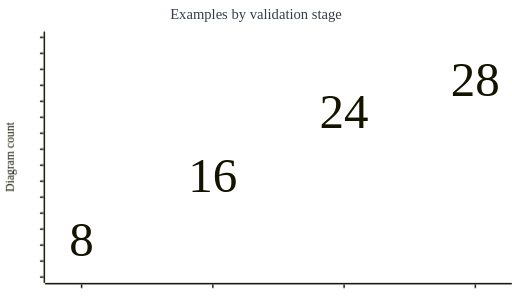
t = 0.00 s
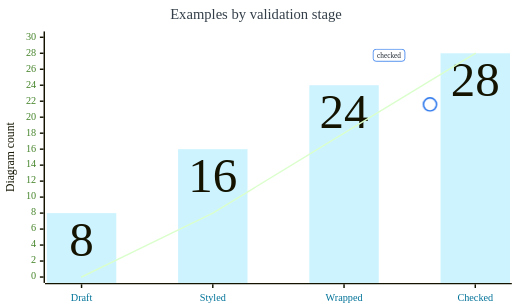
t = 2.00 s
t = 3.00 s: frame unchanged from t = 2.00 s, image omitted
t = 5.00 s: frame unchanged from t = 2.00 s, image omitted
t = 6.00 s: frame unchanged from t = 2.00 s, image omitted
t = 8.75 s: frame unchanged from t = 2.00 s, image omitted

The animated SVG that drew these frames (rendered in a browser with its animation timeline set to each time). Animation: 12 CSS @keyframes rules; frames cover the first 8.75 s, repeats indefinitely.

<?xml version='1.0' encoding='utf-8'?>
<svg xmlns="http://www.w3.org/2000/svg" id="my-svg" width="100%" style="max-width: 700px; background-color: white;" viewBox="0 0 700 420" role="graphics-document document" aria-roledescription="xychart" data-animated-mermaid="true" data-animation="directives" data-element-count="7" data-animation-directives="true" data-directive-total-ms="1790"><style>#my-svg{font-size:16px;fill:#333;}@keyframes edge-animation-frame{from{stroke-dashoffset:0;}}@keyframes dash{to{stroke-dashoffset:0;}}#my-svg .edge-animation-slow{stroke-dasharray:9,5!important;stroke-dashoffset:900;animation:dash 50s linear infinite;stroke-linecap:round;}#my-svg .edge-animation-fast{stroke-dasharray:9,5!important;stroke-dashoffset:900;animation:dash 20s linear infinite;stroke-linecap:round;}#my-svg .error-icon{fill:hsl(220.5882352941, 100%, 98.3333333333%);}#my-svg .error-text{fill:rgb(8.5000000002, 5.7500000001, 0);stroke:rgb(8.5000000002, 5.7500000001, 0);}#my-svg .edge-thickness-normal{stroke-width:1px;}#my-svg .edge-thickness-thick{stroke-width:3.5px;}#my-svg .edge-pattern-solid{stroke-dasharray:0;}#my-svg .edge-thickness-invisible{stroke-width:0;fill:none;}#my-svg .edge-pattern-dashed{stroke-dasharray:3;}#my-svg .edge-pattern-dotted{stroke-dasharray:2;}#my-svg .marker{fill:#0b0b0b;stroke:#0b0b0b;}#my-svg .marker.cross{stroke:#0b0b0b;}#my-svg svg{font-size:16px;}#my-svg p{margin:0;}#my-svg .node .neo-node{stroke:hsl(40.5882352941, 60%, 83.3333333333%);}#my-svg [data-look="neo"].node rect,#my-svg [data-look="neo"].cluster rect,#my-svg [data-look="neo"].node polygon{stroke:url(#my-svg-gradient);filter:drop-shadow( 1px 2px 2px rgba(185,185,185,1));}#my-svg [data-look="neo"].node path{stroke:url(#my-svg-gradient);stroke-width:1px;}#my-svg [data-look="neo"].node .outer-path{filter:drop-shadow( 1px 2px 2px rgba(185,185,185,1));}#my-svg [data-look="neo"].node .neo-line path{stroke:hsl(40.5882352941, 60%, 83.3333333333%);filter:none;}#my-svg [data-look="neo"].node circle{stroke:url(#my-svg-gradient);filter:drop-shadow( 1px 2px 2px rgba(185,185,185,1));}#my-svg [data-look="neo"].node circle .state-start{fill:#000000;}#my-svg [data-look="neo"].icon-shape .icon{fill:url(#my-svg-gradient);filter:drop-shadow( 1px 2px 2px rgba(185,185,185,1));}#my-svg [data-look="neo"].icon-shape .icon-neo path{stroke:url(#my-svg-gradient);filter:drop-shadow( 1px 2px 2px rgba(185,185,185,1));}#my-svg :root{--mermaid-font-family:"trebuchet ms",verdana,arial,sans-serif;}</style><style id="animated-mermaid-style" type="text/css">
.am-step {
  animation-delay: var(--am-delay, 0ms);
  animation-duration: var(--am-duration, 650ms);
  animation-fill-mode: backwards;
  animation-timing-function: var(--am-easing, cubic-bezier(.2, .8, .2, 1));
  transform-box: fill-box;
  transform-origin: center;
}
.am-effect-fade { animation-name: am-fade; }
.am-effect-pop { animation-name: am-pop; }
.am-effect-slide-up { animation-name: am-slide-up; }
.am-effect-slide-left { animation-name: am-slide-left; }
.am-effect-zoom { animation-name: am-zoom; }
.am-effect-draw { animation-name: am-draw; }
.am-effect-radial-arrow,
.am-effect-grow-arrow {
  animation-name: am-grow-arrow;
  animation-timing-function: cubic-bezier(.16, .84, .28, 1);
  stroke-linecap: round;
  stroke-linejoin: round;
}
.am-effect-radial-arrow { animation-name: am-radial-arrow; }
@keyframes am-fade {
  from { opacity: 0; }
  to { opacity: 1; }
}
@keyframes am-pop {
  0% { opacity: 0; transform: scale(.92); }
  70% { opacity: 1; transform: scale(1.025); }
  100% { opacity: 1; transform: none; }
}
@keyframes am-slide-up {
  from { opacity: 0; transform: translateY(14px); }
  to { opacity: 1; transform: none; }
}
@keyframes am-slide-left {
  from { opacity: 0; transform: translateX(18px); }
  to { opacity: 1; transform: none; }
}
@keyframes am-zoom {
  from { opacity: 0; transform: scale(.86); }
  to { opacity: 1; transform: none; }
}
@keyframes am-draw {
  from {
    opacity: 0;
    stroke-dasharray: var(--am-draw-distance, 10000);
    stroke-dashoffset: var(--am-draw-distance, 10000);
  }
  12% { opacity: 1; }
  to {
    opacity: 1;
    stroke-dasharray: var(--am-draw-distance, 10000);
    stroke-dashoffset: 0;
  }
}
@keyframes am-grow-arrow {
  0% {
    opacity: 0;
    marker-start: none;
    marker-mid: none;
    marker-end: none;
    stroke-dasharray: var(--am-draw-distance, 10000);
    stroke-dashoffset: var(--am-draw-distance, 10000);
  }
  8% {
    opacity: 1;
    marker-start: var(--am-marker-start, none);
    marker-mid: var(--am-marker-mid, none);
    marker-end: var(--am-marker-end, none);
  }
  34% {
    marker-start: var(--am-marker-start, none);
    marker-mid: var(--am-marker-mid, none);
    marker-end: var(--am-marker-end, none);
    stroke-dasharray: var(--am-draw-distance, 10000);
    stroke-dashoffset: var(--am-grow-distance-a, 6600);
  }
  62% {
    marker-start: var(--am-marker-start, none);
    marker-mid: var(--am-marker-mid, none);
    marker-end: var(--am-marker-end, none);
    stroke-dashoffset: var(--am-grow-distance-b, 2400);
  }
  84% {
    marker-start: var(--am-marker-start, none);
    marker-mid: var(--am-marker-mid, none);
    marker-end: var(--am-marker-end, none);
    stroke-dashoffset: var(--am-grow-distance-c, 360);
  }
  100% {
    opacity: 1;
    marker-start: var(--am-marker-start, none);
    marker-mid: var(--am-marker-mid, none);
    marker-end: var(--am-marker-end, none);
    stroke-dasharray: var(--am-draw-distance, 10000);
    stroke-dashoffset: 0;
  }
}
@keyframes am-radial-arrow {
  0% {
    opacity: 0;
    marker-start: none;
    marker-mid: none;
    marker-end: none;
    stroke-dasharray: 1;
    stroke-dashoffset: 1;
  }
  10% {
    opacity: 1;
    marker-start: var(--am-marker-start, none);
    marker-mid: var(--am-marker-mid, none);
    marker-end: var(--am-marker-end, none);
  }
  38% {
    marker-start: var(--am-marker-start, none);
    marker-mid: var(--am-marker-mid, none);
    marker-end: var(--am-marker-end, none);
    stroke-dasharray: 1;
    stroke-dashoffset: .66;
  }
  66% {
    marker-start: var(--am-marker-start, none);
    marker-mid: var(--am-marker-mid, none);
    marker-end: var(--am-marker-end, none);
    stroke-dashoffset: .24;
  }
  86% {
    marker-start: var(--am-marker-start, none);
    marker-mid: var(--am-marker-mid, none);
    marker-end: var(--am-marker-end, none);
    stroke-dashoffset: .05;
  }
  100% {
    opacity: 1;
    marker-start: var(--am-marker-start, none);
    marker-mid: var(--am-marker-mid, none);
    marker-end: var(--am-marker-end, none);
    stroke-dasharray: 1;
    stroke-dashoffset: 0;
  }
}
@media (prefers-reduced-motion: reduce) {
  .am-step {
    animation: none !important;
    opacity: initial !important;
    transform: none !important;
    stroke-dasharray: initial !important;
    stroke-dashoffset: initial !important;
  }
}
</style><g /><g class="main"><rect width="700" height="420" class="background" fill="#ffffff" /><g class="chart-title"><text x="0" y="0" fill="#333E48" font-size="20" dominant-baseline="middle" text-anchor="middle" transform="translate(350, 21.5) rotate(0)">Examples by validation stage</text></g><g class="plot"><g class="bar-plot-0"><g class="am-wrapper am-step am-role-node am-effect-pop" style="--am-delay: 300.000ms; --am-duration: 500.000ms; --am-easing: cubic-bezier(.2, .8, .2, 1); --am-draw-distance: 10000.0;"><rect x="63.84179878234863" y="291.53333333333336" width="95" height="95.46666666666664" fill="#cdf3ff" stroke="#cdf3ff" stroke-width="0" /></g><g class="am-wrapper am-step am-role-node am-effect-pop" style="--am-delay: 300.000ms; --am-duration: 500.000ms; --am-easing: cubic-bezier(.2, .8, .2, 1); --am-draw-distance: 10000.0;"><rect x="243.3945325215658" y="204.06666666666666" width="95" height="182.93333333333334" fill="#cdf3ff" stroke="#cdf3ff" stroke-width="0" /></g><g class="am-wrapper am-step am-role-node am-effect-pop" style="--am-delay: 300.000ms; --am-duration: 500.000ms; --am-easing: cubic-bezier(.2, .8, .2, 1); --am-draw-distance: 10000.0;"><rect x="422.9472662607829" y="116.6" width="95" height="270.4" fill="#cdf3ff" stroke="#cdf3ff" stroke-width="0" /></g><g class="am-wrapper am-step am-role-node am-effect-pop" style="--am-delay: 300.000ms; --am-duration: 500.000ms; --am-easing: cubic-bezier(.2, .8, .2, 1); --am-draw-distance: 10000.0;"><rect x="602.5" y="72.86666666666666" width="95" height="314.1333333333333" fill="#cdf3ff" stroke="#cdf3ff" stroke-width="0" /></g><text x="111.34179878234863" y="301.53333333333336" text-anchor="middle" dominant-baseline="hanging" fill="#131300" font-size="67px">8</text><text x="290.8945325215658" y="214.06666666666666" text-anchor="middle" dominant-baseline="hanging" fill="#131300" font-size="67px">16</text><text x="470.4472662607829" y="126.6" text-anchor="middle" dominant-baseline="hanging" fill="#131300" font-size="67px">24</text><text x="650" y="82.86666666666666" text-anchor="middle" dominant-baseline="hanging" fill="#131300" font-size="67px">28</text></g><g class="line-plot-1"><path d="M111.342,379L290.895,291.533L470.447,182.2L650,72.867" fill="none" stroke="#dbffcc" stroke-width="2" class="am-step am-role-edge am-effect-grow-arrow" style="--am-delay: 800.000ms; --am-duration: 650.000ms; --am-easing: cubic-bezier(.2, .8, .2, 1); --am-draw-distance: 10000.0; --am-grow-distance-a: 6600.000; --am-grow-distance-b: 2400.000; --am-grow-distance-c: 360.000;" /></g></g><g class="bottom-axis"><g class="axis-line"><path d="M 61.34179878234863,388 L 700,388" fill="none" stroke="#131300" stroke-width="2" /></g><g class="label am-step am-role-label am-effect-fade" style="--am-delay: 0.000ms; --am-duration: 300.000ms; --am-easing: cubic-bezier(.2, .8, .2, 1); --am-draw-distance: 10000.0;"><text x="0" y="0" fill="#007298" font-size="14" dominant-baseline="text-before-edge" text-anchor="middle" transform="translate(111.34179878234863, 399) rotate(0)">Draft</text><text x="0" y="0" fill="#007298" font-size="14" dominant-baseline="text-before-edge" text-anchor="middle" transform="translate(290.8945325215658, 399) rotate(0)">Styled</text><text x="0" y="0" fill="#007298" font-size="14" dominant-baseline="text-before-edge" text-anchor="middle" transform="translate(470.4472662607829, 399) rotate(0)">Wrapped</text><text x="0" y="0" fill="#007298" font-size="14" dominant-baseline="text-before-edge" text-anchor="middle" transform="translate(650, 399) rotate(0)">Checked</text></g><g class="ticks"><path d="M 111.34179878234863,389 L 111.34179878234863,394" fill="none" stroke="#131300" stroke-width="2" /><path d="M 290.8945325215658,389 L 290.8945325215658,394" fill="none" stroke="#131300" stroke-width="2" /><path d="M 470.4472662607829,389 L 470.4472662607829,394" fill="none" stroke="#131300" stroke-width="2" /><path d="M 650,389 L 650,394" fill="none" stroke="#131300" stroke-width="2" /></g></g><g class="left-axis"><g class="axisl-line"><path d="M 60.34179878234863,43 L 60.34179878234863,387" fill="none" stroke="#131300" stroke-width="2" /></g><g class="label am-step am-role-label am-effect-fade" style="--am-delay: 0.000ms; --am-duration: 300.000ms; --am-easing: cubic-bezier(.2, .8, .2, 1); --am-draw-distance: 10000.0;"><text x="0" y="0" fill="#45842a" font-size="14" dominant-baseline="middle" text-anchor="end" transform="translate(49.34179878234863, 51) rotate(0)">30</text><text x="0" y="0" fill="#45842a" font-size="14" dominant-baseline="middle" text-anchor="end" transform="translate(49.34179878234863, 72.86666666666666) rotate(0)">28</text><text x="0" y="0" fill="#45842a" font-size="14" dominant-baseline="middle" text-anchor="end" transform="translate(49.34179878234863, 94.73333333333332) rotate(0)">26</text><text x="0" y="0" fill="#45842a" font-size="14" dominant-baseline="middle" text-anchor="end" transform="translate(49.34179878234863, 116.6) rotate(0)">24</text><text x="0" y="0" fill="#45842a" font-size="14" dominant-baseline="middle" text-anchor="end" transform="translate(49.34179878234863, 138.4666666666667) rotate(0)">22</text><text x="0" y="0" fill="#45842a" font-size="14" dominant-baseline="middle" text-anchor="end" transform="translate(49.34179878234863, 160.33333333333334) rotate(0)">20</text><text x="0" y="0" fill="#45842a" font-size="14" dominant-baseline="middle" text-anchor="end" transform="translate(49.34179878234863, 182.2) rotate(0)">18</text><text x="0" y="0" fill="#45842a" font-size="14" dominant-baseline="middle" text-anchor="end" transform="translate(49.34179878234863, 204.06666666666666) rotate(0)">16</text><text x="0" y="0" fill="#45842a" font-size="14" dominant-baseline="middle" text-anchor="end" transform="translate(49.34179878234863, 225.93333333333334) rotate(0)">14</text><text x="0" y="0" fill="#45842a" font-size="14" dominant-baseline="middle" text-anchor="end" transform="translate(49.34179878234863, 247.8) rotate(0)">12</text><text x="0" y="0" fill="#45842a" font-size="14" dominant-baseline="middle" text-anchor="end" transform="translate(49.34179878234863, 269.6666666666667) rotate(0)">10</text><text x="0" y="0" fill="#45842a" font-size="14" dominant-baseline="middle" text-anchor="end" transform="translate(49.34179878234863, 291.53333333333336) rotate(0)">8</text><text x="0" y="0" fill="#45842a" font-size="14" dominant-baseline="middle" text-anchor="end" transform="translate(49.34179878234863, 313.4) rotate(0)">6</text><text x="0" y="0" fill="#45842a" font-size="14" dominant-baseline="middle" text-anchor="end" transform="translate(49.34179878234863, 335.2666666666667) rotate(0)">4</text><text x="0" y="0" fill="#45842a" font-size="14" dominant-baseline="middle" text-anchor="end" transform="translate(49.34179878234863, 357.1333333333333) rotate(0)">2</text><text x="0" y="0" fill="#45842a" font-size="14" dominant-baseline="middle" text-anchor="end" transform="translate(49.34179878234863, 379) rotate(0)">0</text></g><g class="ticks"><path d="M 59.34179878234863,51 L 54.34179878234863,51" fill="none" stroke="#131300" stroke-width="2" /><path d="M 59.34179878234863,72.86666666666666 L 54.34179878234863,72.86666666666666" fill="none" stroke="#131300" stroke-width="2" /><path d="M 59.34179878234863,94.73333333333332 L 54.34179878234863,94.73333333333332" fill="none" stroke="#131300" stroke-width="2" /><path d="M 59.34179878234863,116.6 L 54.34179878234863,116.6" fill="none" stroke="#131300" stroke-width="2" /><path d="M 59.34179878234863,138.4666666666667 L 54.34179878234863,138.4666666666667" fill="none" stroke="#131300" stroke-width="2" /><path d="M 59.34179878234863,160.33333333333334 L 54.34179878234863,160.33333333333334" fill="none" stroke="#131300" stroke-width="2" /><path d="M 59.34179878234863,182.2 L 54.34179878234863,182.2" fill="none" stroke="#131300" stroke-width="2" /><path d="M 59.34179878234863,204.06666666666666 L 54.34179878234863,204.06666666666666" fill="none" stroke="#131300" stroke-width="2" /><path d="M 59.34179878234863,225.93333333333334 L 54.34179878234863,225.93333333333334" fill="none" stroke="#131300" stroke-width="2" /><path d="M 59.34179878234863,247.8 L 54.34179878234863,247.8" fill="none" stroke="#131300" stroke-width="2" /><path d="M 59.34179878234863,269.6666666666667 L 54.34179878234863,269.6666666666667" fill="none" stroke="#131300" stroke-width="2" /><path d="M 59.34179878234863,291.53333333333336 L 54.34179878234863,291.53333333333336" fill="none" stroke="#131300" stroke-width="2" /><path d="M 59.34179878234863,313.4 L 54.34179878234863,313.4" fill="none" stroke="#131300" stroke-width="2" /><path d="M 59.34179878234863,335.2666666666667 L 54.34179878234863,335.2666666666667" fill="none" stroke="#131300" stroke-width="2" /><path d="M 59.34179878234863,357.1333333333333 L 54.34179878234863,357.1333333333333" fill="none" stroke="#131300" stroke-width="2" /><path d="M 59.34179878234863,379 L 54.34179878234863,379" fill="none" stroke="#131300" stroke-width="2" /></g><g class="title"><text x="0" y="0" fill="#131300" font-size="16" dominant-baseline="text-before-edge" text-anchor="middle" transform="translate(5, 215) rotate(270)">Diagram count</text></g></g></g><g class="mermaid-tmp-group" /><g id="am-directive-overlays" class="am-directive-overlays"><g id="am-mark-milestone" class="am-directive-mark am-directive-mark-ring am-directive-mark-show-1" transform="translate(588.000 142.800)" style="animation: am-directive-mark-show-1-kf 220.000ms cubic-bezier(.2, .8, .2, 1) 1450.000ms forwards; opacity: 0;"><circle cx="0" cy="0" r="9.000" fill="none" stroke="#1f6feb" stroke-width="2" /></g><g id="am-mark-note" class="am-directive-mark am-directive-mark-label am-directive-mark-show-2" transform="translate(532.000 75.600)" style="animation: am-directive-mark-show-2-kf 220.000ms cubic-bezier(.2, .8, .2, 1) 1570.000ms forwards; opacity: 0;" data-padding="4.500"><rect x="-21.700" y="-8.250" width="43.400" height="16.500" rx="4" fill="#ffffff" stroke="#1f6feb" /><text x="0" y="3.400" font-size="10.000" text-anchor="middle" fill="#1f2933">checked</text></g></g><style id="animated-mermaid-directives-style" type="text/css">
.am-directive-overlays {
  pointer-events: none;
}
.am-directive-mark {
  transform-box: view-box;
  transform-origin: 0 0;
}
@media (prefers-reduced-motion: reduce) {
  [class*="am-directive-move-"],
  [class*="am-directive-color-"],
  [class*="am-directive-pulse-"],
  [class*="am-directive-hide-"] {
    animation-duration: 1ms !important;
    animation-delay: 0ms !important;
  }
}

.am-directive-mark-show-1 {
  transform-box: view-box;
  transform-origin: 0 0;
}
@keyframes am-directive-mark-show-1-kf {
  0% { opacity: 0; } 70% { opacity: 1; } 100% { opacity: 1; }
}

.am-directive-mark-show-2 {
  transform-box: view-box;
  transform-origin: 0 0;
}
@keyframes am-directive-mark-show-2-kf {
  from { opacity: 0; } to { opacity: 1; }
}
</style></svg>
